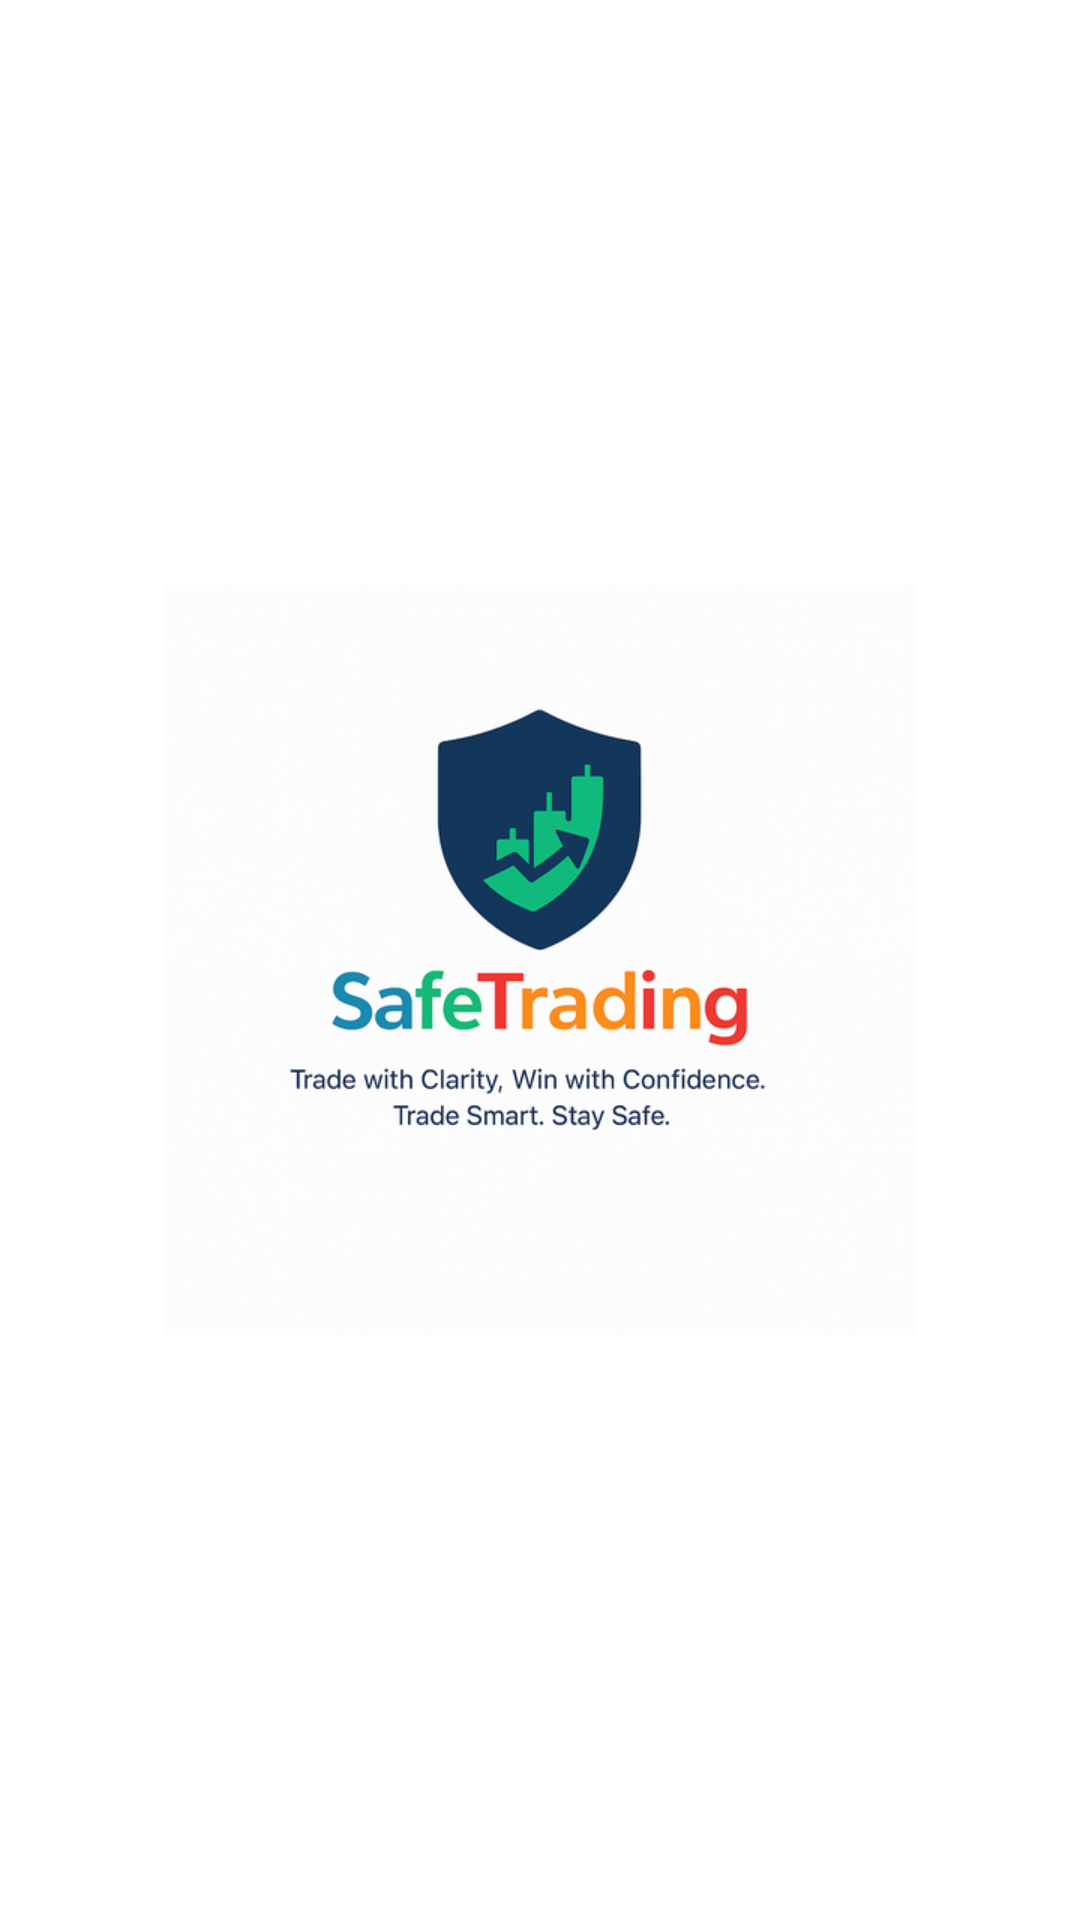

Android layout source for this screen:
<!-- AndroidManifest.xml: application theme SplashTheme -->
<!-- res/layout/splash_screen.xml -->
<?xml version="1.0" encoding="utf-8"?>
<RelativeLayout xmlns:android="http://schemas.android.com/apk/res/android"
    android:layout_width="match_parent"
    android:layout_height="match_parent"
    android:background="@android:color/white"
    android:gravity="center">

    <ImageView
        android:id="@+id/splash_logo"
        android:layout_width="wrap_content"
        android:layout_height="wrap_content"
        android:src="@drawable/safetrading_logo"
        android:scaleType="fitCenter"
        android:adjustViewBounds="true"
        android:layout_centerInParent="true"
        android:maxWidth="250dp"
        android:maxHeight="250dp"/>
</RelativeLayout>
<!-- resources referenced by this layout -->
<resources>
  <!-- drawable safetrading_logo: png bitmap (drawable, 206266 bytes) -->
  <style name="SplashTheme" parent="Theme.AppCompat.Light.NoActionBar">
      <item name="android:windowBackground">@drawable/splash_screen</item>
  </style>
  <!-- drawable splash_screen (drawable) -->
  <?xml version="1.0" encoding="utf-8"?>
  <layer-list xmlns:android="http://schemas.android.com/apk/res/android">
      <item android:drawable="@android:color/white" />
      <item>
          <bitmap
              android:gravity="center"
              android:src="@drawable/safetrading_logo" />
      </item>
  </layer-list>
</resources>
